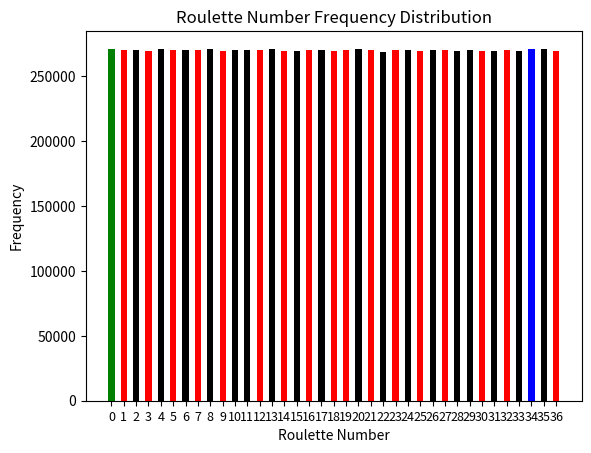

Python code for this plot:
#Purpose: to find the most common roulette number in a list of spins

import random
import numpy as np
import matplotlib.pyplot as plt

num_spins = 10000000

numbers = np.zeros(37) # Initialize counts for numbers 0-36
all_nums = set(range(37))
reds = {1,3,5,7,9,12,14,16,18,19,21,23,25,27,30,32,34,36}
blacks = all_nums - reds - {0}

# Simulate roulette spins
def simulate_spins():
    for i in range(num_spins):
        spin = random.randint(0, 36)
        numbers[spin] += 1
    return numbers

# Find the most common number
def most_common_number(counts):
    max_count = np.max(counts)
    common_numbers = np.where(counts == max_count)[0]
    return common_numbers, max_count

#graph the results
def graph_results(counts):
    plt.bar(range(37), counts, color=['blue' if i in common_numbers
                                      else 'green' if i == 0
                                      else 'red' if i in reds
                                      else 'black' for i in range(37)], width=0.5)
    plt.xlabel('Roulette Number')
    plt.ylabel('Frequency')
    plt.title('Roulette Number Frequency Distribution')
    plt.xticks(range(37), fontsize=9)
    plt.show()

# Main execution
if __name__ == "__main__":
    counts = simulate_spins()
    common_numbers, max_count = most_common_number(counts)
    print(f"The most common number(s): {common_numbers} with {max_count} occurrences.")
    graph_results(counts)

